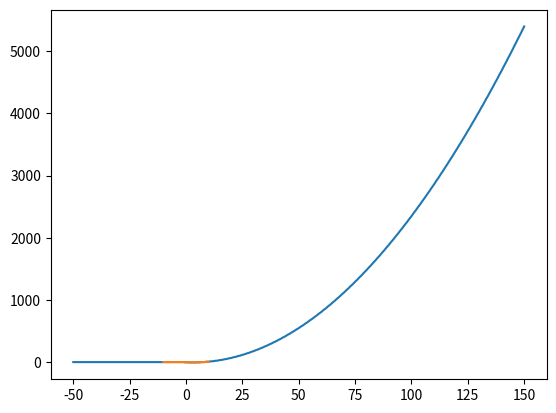

The script that saved this image:
import math 
import itertools
import matplotlib.pyplot as plt

def func(n):
    myn = n
    c = 0
    i = 0
    while n >= 0:
        i += 1
        n = n-2
        c = c + (n - 2)
    # print(i == math.ceil(myn/2))
    return c

xs = list(range(-50, 150+1))
ys = [ func(x) for x in xs ]

plt.plot(xs,ys)
plt.show()

xs = list(range(-10, 10+1))
ys = [ func(x) for x in xs ]

plt.plot(xs,ys)
plt.show()

def isTrue(d,r):
    if d == 'O':
        return True
    if d == 'A':
        if r == 'A' or r == 'AB':
            return True
    if d == 'B':
        if r == 'B' or r == 'AB':
            return True
    if d == 'AB':
        if r == 'AB':
            return True
    return False

ds = ['A', 'B', 'O']
rs = ['A', 'B', 'AB']

trueCount = 0
for dperm in itertools.permutations(ds):
    for rperm in itertools.permutations(rs):
        pairs = zip(dperm,rperm)
        allTrue = True
        for pair in pairs:
            if not isTrue(*pair):
                allTrue = False
        if allTrue:
            trueCount += 1

print("Prob all true:", trueCount/36)

